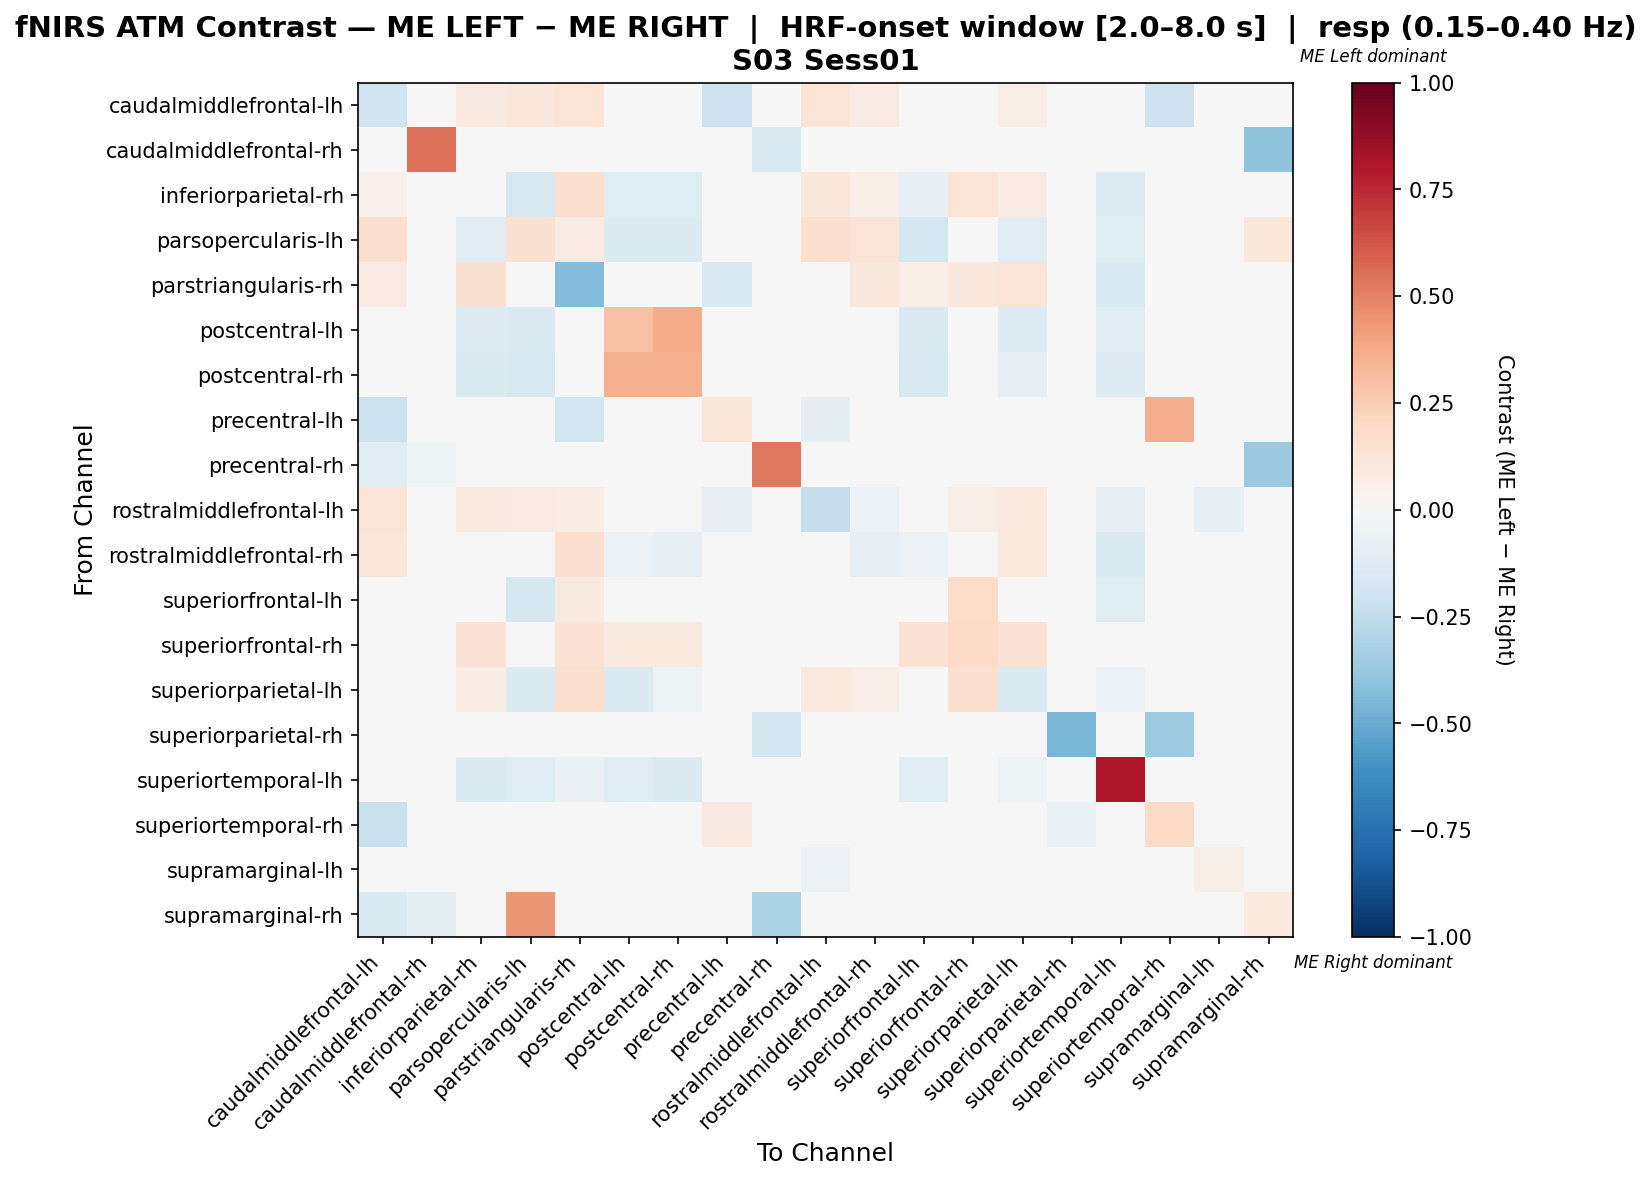

Source data for this figure (header and first rows):
, caudalmiddlefrontal-lh, caudalmiddlefrontal-rh, inferiorparietal-rh, parsopercularis-lh, parstriangularis-rh, postcentral-lh, postcentral-rh, precentral-lh, precentral-rh, rostralmiddlefrontal-lh, rostralmiddlefrontal-rh, superiorfrontal-lh, superiorfrontal-rh, superiorparietal-lh, superiorparietal-rh, superiortemporal-lh, superiortemporal-rh, supramarginal-lh, supramarginal-rh
caudalmiddlefrontal-lh, -0.1975, 0.0, 0.09091, 0.1136, 0.1364, 0.0, 0.0, -0.2069, 0.0, 0.1356, 0.07837, 0.0, 0.02273, 0.06818, 0.0, 0.0, -0.2069, 0.0, -0.03448
caudalmiddlefrontal-rh, 0.0, 0.55, 0.0, 0.0, 0.0, 0.0, 0.0, 0.0, -0.15, 0.0, 0.0, 0.0, 0.0, 0.0, 0.0, 0.0, 0.0, 0.0, -0.4
inferiorparietal-rh, 0.05405, 0.0, 0.01462, -0.1639, 0.1622, -0.1205, -0.1205, 0.0, 0.0, 0.1081, 0.06469, -0.08285, 0.1351, 0.08019, 0.0, -0.1311, 0.0, 0.0, 0.0
parsopercularis-lh, 0.1622, 0.0, -0.1133, 0.1489, 0.08108, -0.1404, -0.1404, 0.0, 0.0, 0.1622, 0.1351, -0.1754, 0.0, -0.1053, 0.0, -0.1228, 0.0, 0.0, 0.1081
parstriangularis-rh, 0.08511, 0.0, 0.1489, 0.02128, -0.4358, 0.02128, 0.02128, -0.1515, 0.0, 0.03675, 0.1064, 0.06383, 0.1064, 0.1277, 0.0, -0.1515, 0.0, 0.0, 0.0
postcentral-lh, 0.0, 0.0, -0.129, -0.1452, 0.0, 0.2903, 0.371, 0.0, 0.0, 0.0, 0.0, -0.1452, 0.0, -0.129, 0.0, -0.1129, 0.0, 0.0, 0.0
postcentral-rh, 0.0, 0.0, -0.1475, -0.1639, 0.0, 0.3525, 0.3525, 0.0, 0.0, 0.0, -0.01639, -0.1639, 0.0, -0.08197, 0.0, -0.1311, 0.0, 0.0, 0.0
precentral-lh, -0.2121, 0.0, 0.0, 0.0, -0.1818, 0.0, 0.0, 0.1212, 0.0, -0.09091, 0.0, 0.0, 0.0, 0.0, 0.0, 0.0, 0.3636, 0.0, 0.0
precentral-rh, -0.1053, -0.05263, 0.0, 0.0, 0.0, 0.0, 0.0, 0.0, 0.5263, 0.0, 0.0, 0.0, 0.0, 0.0, 0.0, 0.0, 0.0, 0.0, -0.3684
rostralmiddlefrontal-lh, 0.1373, 0.0, 0.09062, 0.07843, 0.07578, 0.0, -0.02703, -0.08108, 0.0, -0.2289, -0.05935, 0.01961, 0.05882, 0.09804, 0.0, -0.08108, 0.0, -0.08108, 0.0
rostralmiddlefrontal-rh, 0.1151, 0.0, 0.03571, 0.01587, 0.1667, -0.05556, -0.08333, 0.0, 0.0, -0.03175, -0.08333, -0.05556, 0.04762, 0.09524, 0.0, -0.1389, 0.0, -0.02778, 0.0
superiorfrontal-lh, 0.0, 0.0, -0.04944, -0.1754, 0.09091, 0.04147, 0.04147, 0.0, 0.0, 0.0, 0.0, 0.00638, 0.1818, -0.01435, 0.0, -0.1228, 0.0, 0.0, 0.0
superiorfrontal-rh, 0.0, 0.0, 0.1429, 0.0, 0.1429, 0.09524, 0.09524, 0.0, 0.0, 0.04762, 0.0, 0.1429, 0.1905, 0.1429, 0.0, 0.0, 0.0, 0.0, 0.0
superiorparietal-lh, 0.03226, 0.0, 0.07796, -0.1389, 0.1613, -0.1344, -0.05108, 0.0, 0.0, 0.09677, 0.06452, -0.04211, 0.1613, -0.1443, -0.02778, -0.05556, 0.0, 0.0, 0.0
superiorparietal-rh, 0.0, 0.0, 0.0, 0.0, 0.0, 0.0, 0.0, 0.0, -0.1818, 0.0, 0.0, 0.0, 0.0, 0.0, -0.4545, 0.0, -0.3636, 0.0, 0.0
superiortemporal-lh, 0.0, 0.0, -0.1351, -0.1216, -0.06757, -0.1216, -0.1351, 0.0, 0.0, -0.01351, -0.04054, -0.1216, 0.0, -0.05405, 0.0, 0.8108, 0.0, 0.0, 0.0
superiortemporal-rh, -0.2258, 0.0, 0.0, 0.0, 0.0, 0.0, 0.0, 0.09217, 0.0, 0.0, 0.0, 0.0, 0.0, 0.0, -0.06452, 0.0, 0.1982, 0.0, 0.0
supramarginal-lh, 0.0, 0.0, 0.0, 0.0, 0.0, 0.0, 0.0, 0.0, 0.0, -0.05556, 0.0, 0.0, 0.0, 0.0, 0.0, 0.0, 0.0, 0.05556, 0.0
supramarginal-rh, -0.1364, -0.09091, 0.0, 0.4444, 0.0, 0.0, 0.0, 0.0, -0.3182, 0.0, 0.0, 0.0, 0.0, 0.0, 0.0, 0.0, 0.0, 0.0, 0.101
